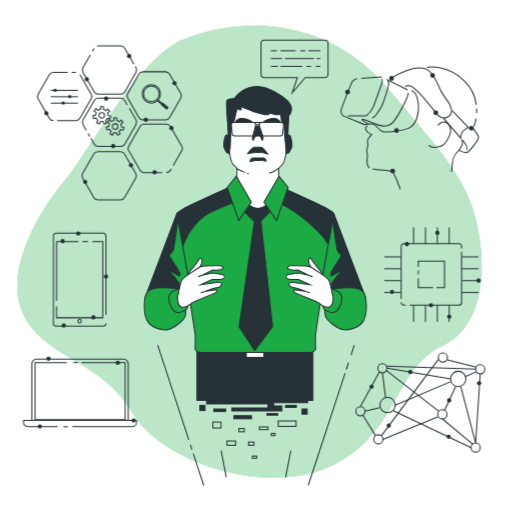
t = 0.00 s
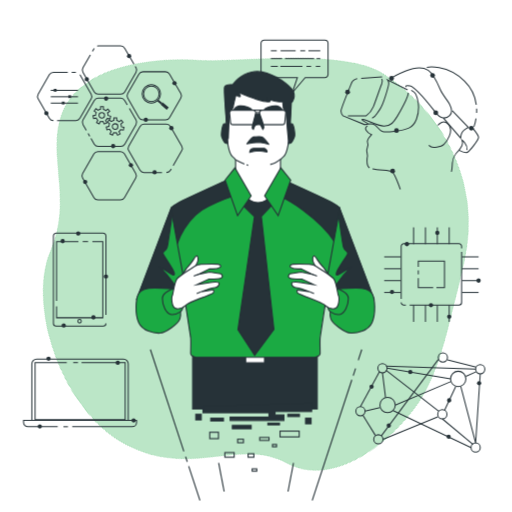
t = 0.90 s
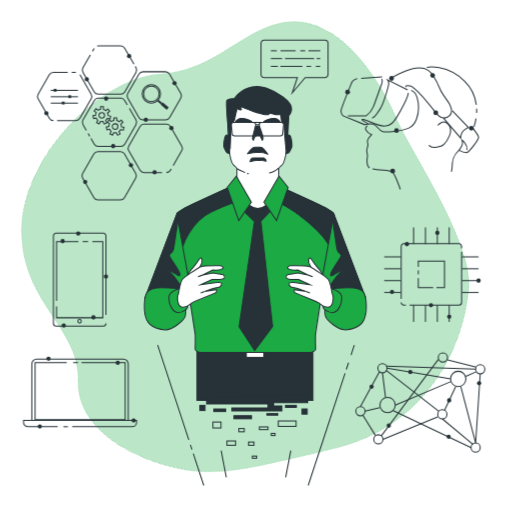
t = 1.95 s
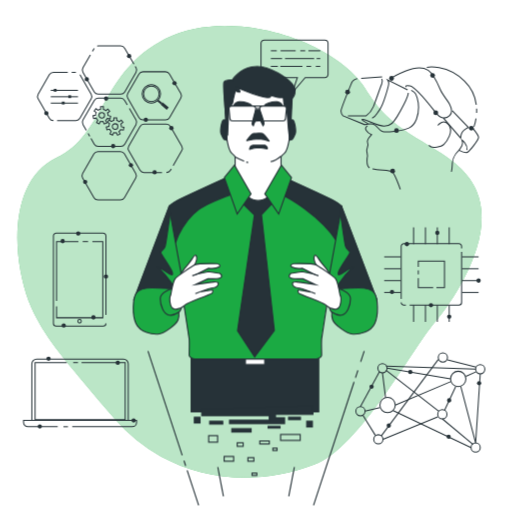
t = 3.00 s
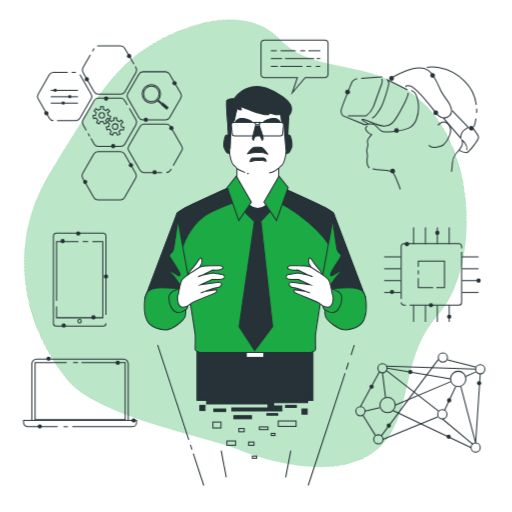
t = 4.20 s
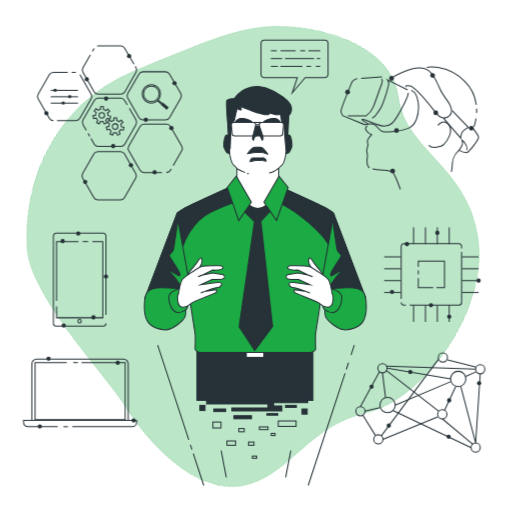
t = 4.80 s

The animated SVG that drew these frames (rendered in a browser with its animation timeline set to each time). Animation: 2 CSS @keyframes rules; one cycle of 6.00 s, repeats indefinitely.

<svg class="animated" id="freepik_stories-visionary-technology" xmlns="http://www.w3.org/2000/svg" viewBox="0 0 500 500" version="1.1" xmlns:xlink="http://www.w3.org/1999/xlink" xmlns:svgjs="http://svgjs.com/svgjs"><style>svg#freepik_stories-visionary-technology:not(.animated) .animable {opacity: 0;}svg#freepik_stories-visionary-technology.animated #freepik--background-simple--inject-2 {animation: 6s Infinite  linear spin;animation-delay: 0s;}svg#freepik_stories-visionary-technology.animated #freepik--Character--inject-2 {animation: 6s Infinite  linear heartbeat;animation-delay: 0s;}         @keyframes spin {             from {                 transform: rotate(0);               }               to {                 transform: rotate(360deg);               }         }                 @keyframes heartbeat {                0% {                    transform: scale(1);                }                10% {                    transform: scale(1.1);                }                30% {                    transform: scale(1);                }                40% {                    transform: scale(1);                }                50% {                    transform: scale(1.1);                }                60% {                    transform: scale(1);                }                100% {                    transform: scale(1);                }            }        </style><g id="freepik--background-simple--inject-2" class="animable" style="transform-origin: 243.632px 245.813px;"><path d="M330.05,45.84c-44.64-24.71-98.88-27-149.56-8C136.31,54.4,85.69,150.12,63.6,175.89S2.86,262.41,22.18,305.66,100,352,128.73,402s133.68,84,197.18,51.83,58.91-93.88,105.85-116,44.18-94.8,27.61-139.9c-10.75-29.27-33.1-54.9-52.76-78.55C396.24,107,385.56,94.77,375,82.49A169.48,169.48,0,0,0,330.05,45.84Z" style="fill: rgb(27, 170, 67); transform-origin: 243.632px 245.813px;" id="el6a73y1h38n3" class="animable"></path><g id="elbl20wjc8pkm"><path d="M330.05,45.84c-44.64-24.71-98.88-27-149.56-8C136.31,54.4,85.69,150.12,63.6,175.89S2.86,262.41,22.18,305.66,100,352,128.73,402s133.68,84,197.18,51.83,58.91-93.88,105.85-116,44.18-94.8,27.61-139.9c-10.75-29.27-33.1-54.9-52.76-78.55C396.24,107,385.56,94.77,375,82.49A169.48,169.48,0,0,0,330.05,45.84Z" style="fill: rgb(255, 255, 255); opacity: 0.7; transform-origin: 243.632px 245.813px;" class="animable"></path></g></g><g id="freepik--Connection--inject-2" class="animable" style="transform-origin: 410.5px 393px;"><circle cx="373.5" cy="359.5" r="4.5" style="fill: none; stroke: rgb(38, 50, 56); stroke-linejoin: round; transform-origin: 373.5px 359.5px;" id="el6v5lqh6bqnv" class="animable"></circle><circle cx="432" cy="404.5" r="4.5" style="fill: none; stroke: rgb(38, 50, 56); stroke-linejoin: round; transform-origin: 432px 404.5px;" id="el56i8h62a93f" class="animable"></circle><circle cx="352" cy="401.5" r="4.5" style="fill: none; stroke: rgb(38, 50, 56); stroke-miterlimit: 10; transform-origin: 352px 401.5px;" id="el9srw4hn4r6c" class="animable"></circle><circle cx="378.5" cy="395.5" r="7.5" style="fill: none; stroke: rgb(38, 50, 56); stroke-linejoin: round; transform-origin: 378.5px 395.5px;" id="eloag7rpna49" class="animable"></circle><circle cx="369.5" cy="429" r="4.5" style="fill: none; stroke: rgb(38, 50, 56); stroke-linejoin: round; transform-origin: 369.5px 429px;" id="el7eew743828y" class="animable"></circle><circle cx="464.5" cy="437" r="4.5" style="fill: none; stroke: rgb(38, 50, 56); stroke-linejoin: round; transform-origin: 464.5px 437px;" id="eld7hbz9579b" class="animable"></circle><circle cx="469" cy="360.5" r="4.5" style="fill: none; stroke: rgb(38, 50, 56); stroke-linejoin: round; transform-origin: 469px 360.5px;" id="elps569msnvqh" class="animable"></circle><circle cx="432.5" cy="349" r="4.5" style="fill: none; stroke: rgb(38, 50, 56); stroke-linejoin: round; transform-origin: 432.5px 349px;" id="ellqzxm96n8rk" class="animable"></circle><circle cx="447.5" cy="370" r="7.5" style="fill: none; stroke: rgb(38, 50, 56); stroke-linejoin: round; transform-origin: 447.5px 370px;" id="el39m6d9pm5ly" class="animable"></circle><line x1="377" y1="361.5" x2="428.5" y2="401.5" style="fill: none; stroke: rgb(38, 50, 56); stroke-linejoin: round; transform-origin: 402.75px 381.5px;" id="el2zlwtayh0lh" class="animable"></line><line x1="434" y1="401" x2="445" y2="377.5" style="fill: none; stroke: rgb(38, 50, 56); stroke-linejoin: round; transform-origin: 439.5px 389.25px;" id="elaxcru8y0fx" class="animable"></line><polyline points="450 377.5 464.5 432.5 469 365" style="fill: none; stroke: rgb(38, 50, 56); stroke-linejoin: round; transform-origin: 459.5px 398.75px;" id="elykoc436ns6l" class="animable"></polyline><line x1="427.5" y1="407" x2="374" y2="429" style="fill: none; stroke: rgb(38, 50, 56); stroke-linejoin: round; transform-origin: 400.75px 418px;" id="elzqt9mj8up7k" class="animable"></line><line x1="386" y1="395.5" x2="440.5" y2="372.5" style="fill: none; stroke: rgb(38, 50, 56); stroke-linejoin: round; transform-origin: 413.25px 384px;" id="el2rsga9sxogz" class="animable"></line><line x1="376.5" y1="388" x2="373.5" y2="364" style="fill: none; stroke: rgb(38, 50, 56); stroke-linejoin: round; transform-origin: 375px 376px;" id="elx2vg4zzy3l9" class="animable"></line><line x1="455" y1="367.5" x2="465" y2="363" style="fill: none; stroke: rgb(38, 50, 56); stroke-linejoin: round; transform-origin: 460px 365.25px;" id="elfn98uhu6emf" class="animable"></line><line x1="354.5" y1="405.5" x2="366.5" y2="425" style="fill: none; stroke: rgb(38, 50, 56); stroke-linejoin: round; transform-origin: 360.5px 415.25px;" id="elb11uc76ocr" class="animable"></line><line x1="352" y1="397" x2="370.5" y2="363" style="fill: none; stroke: rgb(38, 50, 56); stroke-linejoin: round; transform-origin: 361.25px 380px;" id="elpqshu20c6ge" class="animable"></line><line x1="384" y1="401" x2="460" y2="437" style="fill: none; stroke: rgb(38, 50, 56); stroke-linejoin: round; transform-origin: 422px 419px;" id="el2v0ar71g1cy" class="animable"></line><line x1="432" y1="409" x2="462" y2="434" style="fill: none; stroke: rgb(38, 50, 56); stroke-linejoin: round; transform-origin: 447px 421.5px;" id="el31faw4rpiio" class="animable"></line><line x1="378" y1="359.5" x2="440" y2="370" style="fill: none; stroke: rgb(38, 50, 56); stroke-linejoin: round; transform-origin: 409px 364.75px;" id="elknh3h1ev368" class="animable"></line><line x1="464.5" y1="360.5" x2="377" y2="357.5" style="fill: none; stroke: rgb(38, 50, 56); stroke-linejoin: round; transform-origin: 420.75px 359px;" id="el8i7cxmfjbea" class="animable"></line><line x1="465" y1="358.5" x2="437" y2="351.5" style="fill: none; stroke: rgb(38, 50, 56); stroke-linejoin: round; transform-origin: 451px 355px;" id="elj87c1kjsbz" class="animable"></line><line x1="428" y1="351" x2="372.5" y2="425.5" style="fill: none; stroke: rgb(38, 50, 56); stroke-linejoin: round; transform-origin: 400.25px 388.25px;" id="el67qydnpa5rv" class="animable"></line><line x1="371" y1="398" x2="356.5" y2="401.5" style="fill: none; stroke: rgb(38, 50, 56); stroke-linejoin: round; transform-origin: 363.75px 399.75px;" id="elwukzobf7rgf" class="animable"></line><path d="M402.82,363.28a2.11,2.11,0,1,0-2.1,2.11A2.1,2.1,0,0,0,402.82,363.28Z" style="fill: rgb(38, 50, 56); transform-origin: 400.71px 363.28px;" id="elxo2rrdxl1yi" class="animable"></path><path d="M381.81,415.6a2.11,2.11,0,1,0-2.11,2.1A2.1,2.1,0,0,0,381.81,415.6Z" style="fill: rgb(38, 50, 56); transform-origin: 379.7px 415.59px;" id="eld95oy0l5a56" class="animable"></path><path d="M440.77,390.94a2.11,2.11,0,1,0-2.1,2.1A2.1,2.1,0,0,0,440.77,390.94Z" style="fill: rgb(38, 50, 56); transform-origin: 438.66px 390.93px;" id="el3lvvzm9tn7e" class="animable"></path><path d="M440.22,426.46a2.11,2.11,0,1,0-2.11,2.1A2.12,2.12,0,0,0,440.22,426.46Z" style="fill: rgb(38, 50, 56); transform-origin: 438.11px 426.45px;" id="elts2dl2bvk1a" class="animable"></path><path d="M365,377.57a2.11,2.11,0,1,0-2.1,2.11A2.1,2.1,0,0,0,365,377.57Z" style="fill: rgb(38, 50, 56); transform-origin: 362.89px 377.57px;" id="el2loob8ibvar" class="animable"></path><circle cx="467.93" cy="374.19" r="2.1" style="fill: rgb(38, 50, 56); transform-origin: 467.93px 374.19px;" id="elag5oqz9d419" class="animable"></circle></g><g id="freepik--Chip--inject-2" class="animable" style="transform-origin: 422.35px 268.175px;"><path d="M391.8,291.72V240.45a2.57,2.57,0,0,1,2.58-2.58h53.83a2.58,2.58,0,0,1,2.59,2.58v2" style="fill: none; stroke: rgb(38, 50, 56); stroke-miterlimit: 10; transform-origin: 421.3px 264.795px;" id="elyujd4p0lsd" class="animable"></path><path d="M396.36,297.87h-2a2.58,2.58,0,0,1-2.58-2.59" style="fill: none; stroke: rgb(38, 50, 56); stroke-miterlimit: 10; transform-origin: 394.07px 296.575px;" id="elpfp4wqmt9i" class="animable"></path><path d="M450.8,245.91v49.37a2.59,2.59,0,0,1-2.59,2.59H400.06" style="fill: none; stroke: rgb(38, 50, 56); stroke-miterlimit: 10; transform-origin: 425.43px 271.89px;" id="elf2zfbrilsn" class="animable"></path><polyline points="408.51 260.53 408.51 254.87 434.08 254.87 434.08 280.87 426.18 280.87" style="fill: none; stroke: rgb(38, 50, 56); stroke-miterlimit: 10; transform-origin: 421.295px 267.87px;" id="el395j04bd77w" class="animable"></polyline><line x1="408.51" y1="267.94" x2="408.51" y2="264.04" style="fill: none; stroke: rgb(38, 50, 56); stroke-miterlimit: 10; transform-origin: 408.51px 265.99px;" id="elcvpuv0cqv2" class="animable"></line><polyline points="423.06 280.87 408.51 280.87 408.51 271.45" style="fill: none; stroke: rgb(38, 50, 56); stroke-miterlimit: 10; transform-origin: 415.785px 276.16px;" id="eln4su3yz95pe" class="animable"></polyline><line x1="403.91" y1="238.33" x2="403.91" y2="222.1" style="fill: none; stroke: rgb(38, 50, 56); stroke-miterlimit: 10; transform-origin: 403.91px 230.215px;" id="elnpzr6a998j" class="animable"></line><line x1="415.5" y1="238.33" x2="415.5" y2="222.1" style="fill: none; stroke: rgb(38, 50, 56); stroke-miterlimit: 10; transform-origin: 415.5px 230.215px;" id="el6b16hhtnk2w" class="animable"></line><line x1="427.09" y1="238.33" x2="427.09" y2="222.1" style="fill: none; stroke: rgb(38, 50, 56); stroke-miterlimit: 10; transform-origin: 427.09px 230.215px;" id="el7jkpb324up3" class="animable"></line><line x1="438.68" y1="238.33" x2="438.68" y2="222.1" style="fill: none; stroke: rgb(38, 50, 56); stroke-miterlimit: 10; transform-origin: 438.68px 230.215px;" id="el3ru1k0n99x3" class="animable"></line><line x1="403.91" y1="314.25" x2="403.91" y2="298.03" style="fill: none; stroke: rgb(38, 50, 56); stroke-miterlimit: 10; transform-origin: 403.91px 306.14px;" id="elzitn9alygiq" class="animable"></line><line x1="415.5" y1="314.25" x2="415.5" y2="298.03" style="fill: none; stroke: rgb(38, 50, 56); stroke-miterlimit: 10; transform-origin: 415.5px 306.14px;" id="elm0lqfc2n3tm" class="animable"></line><line x1="427.09" y1="314.25" x2="427.09" y2="298.03" style="fill: none; stroke: rgb(38, 50, 56); stroke-miterlimit: 10; transform-origin: 427.09px 306.14px;" id="elbqn2zqi58te" class="animable"></line><line x1="438.68" y1="314.25" x2="438.68" y2="298.03" style="fill: none; stroke: rgb(38, 50, 56); stroke-miterlimit: 10; transform-origin: 438.68px 306.14px;" id="el8ssnuwtaz92" class="animable"></line><line x1="451.14" y1="250.79" x2="467.37" y2="250.79" style="fill: none; stroke: rgb(38, 50, 56); stroke-miterlimit: 10; transform-origin: 459.255px 250.79px;" id="el15k2tq3ppan" class="animable"></line><line x1="451.14" y1="262.38" x2="467.37" y2="262.38" style="fill: none; stroke: rgb(38, 50, 56); stroke-miterlimit: 10; transform-origin: 459.255px 262.38px;" id="elfjsvci57aqq" class="animable"></line><line x1="451.14" y1="273.97" x2="467.37" y2="273.97" style="fill: none; stroke: rgb(38, 50, 56); stroke-miterlimit: 10; transform-origin: 459.255px 273.97px;" id="el9nzcvr5g6fr" class="animable"></line><line x1="451.14" y1="285.56" x2="467.37" y2="285.56" style="fill: none; stroke: rgb(38, 50, 56); stroke-miterlimit: 10; transform-origin: 459.255px 285.56px;" id="eljqjcjjhh6l" class="animable"></line><line x1="375.22" y1="250.79" x2="391.45" y2="250.79" style="fill: none; stroke: rgb(38, 50, 56); stroke-miterlimit: 10; transform-origin: 383.335px 250.79px;" id="elndlq2ymgapb" class="animable"></line><line x1="375.22" y1="262.38" x2="391.45" y2="262.38" style="fill: none; stroke: rgb(38, 50, 56); stroke-miterlimit: 10; transform-origin: 383.335px 262.38px;" id="el9gye2dvc8m5" class="animable"></line><line x1="375.22" y1="273.97" x2="391.45" y2="273.97" style="fill: none; stroke: rgb(38, 50, 56); stroke-miterlimit: 10; transform-origin: 383.335px 273.97px;" id="elik8dnktbgoe" class="animable"></line><line x1="375.22" y1="285.56" x2="391.45" y2="285.56" style="fill: none; stroke: rgb(38, 50, 56); stroke-miterlimit: 10; transform-origin: 383.335px 285.56px;" id="elg2o7eghu58i" class="animable"></line><path d="M469.48,274a2.11,2.11,0,1,0-2.11,2.11A2.11,2.11,0,0,0,469.48,274Z" style="fill: rgb(38, 50, 56); transform-origin: 467.37px 274px;" id="elm7ez0hlgmsn" class="animable"></path><path d="M399.47,238.33a2.1,2.1,0,1,0-2.1,2.1A2.1,2.1,0,0,0,399.47,238.33Z" style="fill: rgb(38, 50, 56); transform-origin: 397.37px 238.33px;" id="el772lv63pnbt" class="animable"></path><path d="M384.94,285.09a2.1,2.1,0,1,0-2.1,2.1A2.1,2.1,0,0,0,384.94,285.09Z" style="fill: rgb(38, 50, 56); transform-origin: 382.84px 285.09px;" id="elmf9bmrbeg9" class="animable"></path><circle cx="427.09" cy="227.34" r="2.1" style="fill: rgb(38, 50, 56); transform-origin: 427.09px 227.34px;" id="elvot10bvzkmg" class="animable"></circle><path d="M423,298a2.1,2.1,0,1,0-2.1,2.1A2.11,2.11,0,0,0,423,298Z" style="fill: rgb(38, 50, 56); transform-origin: 420.9px 298px;" id="el49kzz0b9yv7" class="animable"></path><path d="M440.81,309.26a2.11,2.11,0,1,0-2.1,2.1A2.1,2.1,0,0,0,440.81,309.26Z" style="fill: rgb(38, 50, 56); transform-origin: 438.7px 309.25px;" id="elddcoxjm6m3j" class="animable"></path></g><g id="freepik--virtual-reality--inject-2" class="animable" style="transform-origin: 400.18px 125.136px;"><path d="M348.86,76.72s-4.2,1-5.5,4.21S333,105.86,333,108.45a7.19,7.19,0,0,0,1.94,4.54l21.37,8.74s4.53-1.3,8.09-.65,5.83,6.8,9.39,7.45,18.46-.33,25.58-3.57,9.39-13.27,9.39-20.07-2.27-13.6-4.21-14.89l-2.91-1.94" style="fill: none; stroke: rgb(38, 50, 56); stroke-miterlimit: 10; transform-origin: 370.88px 102.72px;" id="el0jdzzrbm9f79" class="animable"></path><path d="M396.78,84.82s-2.27-1.94,3.56-1,20.4,20.07,25.26,26.22,9.71,6.48,13.59,2.59,1-8.74-.32-11.33-6.8-9.07-8.74-13.6-7.45-16.19-12-19.1-11.33-3.56-21.69.65-15.22,7.77-15.22,7.77" style="fill: none; stroke: rgb(38, 50, 56); stroke-miterlimit: 10; transform-origin: 411.181px 90.7176px;" id="elw7i10qedrn" class="animable"></path><line x1="352.75" y1="76.4" x2="373.15" y2="75.11" style="fill: none; stroke: rgb(38, 50, 56); stroke-miterlimit: 10; transform-origin: 362.95px 75.755px;" id="elgcq6h22aktp" class="animable"></line><path d="M363.43,115.25c3.89-1.29,3.56-3.24,7.45-8.42s8.42-22.66,8.74-24.93a5.4,5.4,0,0,0-1-3.88l19.43,9.77" style="fill: none; stroke: rgb(38, 50, 56); stroke-miterlimit: 10; transform-origin: 380.74px 96.635px;" id="el8ly6soxdx9q" class="animable"></path><path d="M339.8,113h17.81a21.18,21.18,0,0,0,7.12-9.07c2.26-5.83,6.8-19.1,8.09-22a5.17,5.17,0,0,0,0-4.85" style="fill: none; stroke: rgb(38, 50, 56); stroke-miterlimit: 10; transform-origin: 356.612px 95.04px;" id="el99eeqwmsy5u" class="animable"></path><path d="M359.55,120.76s-9.07-4.86-4.86-4.21,13.6,6.47,20.4,6.47,9.39-3.88,12.63-9.06,11-19.11,11-23.31" style="fill: none; stroke: rgb(38, 50, 56); stroke-miterlimit: 10; transform-origin: 376.148px 106.835px;" id="elwvtabw7o8d" class="animable"></path><path d="M427.54,122.37s5.5-7.12,10.68-.64-1.94,16.51-4.85,19.42-11,2.92-12.31,2.27a9.89,9.89,0,0,1-2.26-1.62" style="fill: none; stroke: rgb(38, 50, 56); stroke-miterlimit: 10; transform-origin: 429.429px 131.387px;" id="elrf733i2npx" class="animable"></path><path d="M433,115.25l16.84,19.43s.32-5.18,3.24-7.45a29.59,29.59,0,0,1,4.2-2.91l-15.54-16.19" style="fill: none; stroke: rgb(38, 50, 56); stroke-miterlimit: 10; transform-origin: 445.14px 121.405px;" id="elvt60a2qjbc" class="animable"></path><path d="M459.27,125h2.26s5.83,7.13,5.83,9.07-9.06,14.89-12,14.89-7.12-2.26-7.12-2.26,1.62-2.27,2.91-4.54,0-5.5,0-5.5,5.83,4.21,4.86,9.71" style="fill: none; stroke: rgb(38, 50, 56); stroke-miterlimit: 10; transform-origin: 457.8px 136.98px;" id="elzwhd8cs3c3j" class="animable"></path><path d="M363.81,164.82c5.88,1.3,16.59,1.49,18.73,2.56,2.59,1.29,8.41,17.48,8.41,17.48" style="fill: none; stroke: rgb(38, 50, 56); stroke-miterlimit: 10; transform-origin: 377.38px 174.84px;" id="elxx45bn4uo4" class="animable"></path><path d="M358.9,122.7s-2.91,1.94-1.29,4.53,5.18,4.21,5.18,4.21-4.86,5.18-3.89,7.45a6.3,6.3,0,0,1,0,4.53s-1,2.91-.65,4.53.65,4.21.65,4.21-1.94,9.39,1.94,11.66" style="fill: none; stroke: rgb(38, 50, 56); stroke-miterlimit: 10; transform-origin: 359.955px 143.26px;" id="el4kvxuuobpv3" class="animable"></path><path d="M448.26,146.66s-6.15,5.5-6.48,12.3-1,8.74-1,8.74" style="fill: none; stroke: rgb(38, 50, 56); stroke-miterlimit: 10; transform-origin: 444.52px 157.18px;" id="elintyavx586d" class="animable"></path><path d="M464.86,115.73a43.46,43.46,0,0,1-2,7.94" style="fill: none; stroke: rgb(38, 50, 56); stroke-miterlimit: 10; transform-origin: 463.86px 119.7px;" id="el5che25ae7g4" class="animable"></path><path d="M465.46,106c.06,1.4.05,2.76,0,4.07" style="fill: none; stroke: rgb(38, 50, 56); stroke-miterlimit: 10; transform-origin: 465.481px 108.035px;" id="elamt5jnufrl4" class="animable"></path><path d="M416.85,65.72s19.75-3.57,36.91,13.59a39,39,0,0,1,11.36,22.87" style="fill: none; stroke: rgb(38, 50, 56); stroke-miterlimit: 10; transform-origin: 440.985px 83.7959px;" id="el7tbi2zmyvuj" class="animable"></path><circle cx="339.48" cy="89.88" r="2.33" style="fill: rgb(38, 50, 56); transform-origin: 339.48px 89.88px;" id="elh8xpn8rsgx" class="animable"></circle><circle cx="387.23" cy="127.44" r="2.33" style="fill: rgb(38, 50, 56); transform-origin: 387.23px 127.44px;" id="elfkwqq47fgsh" class="animable"></circle><circle cx="383.45" cy="167.04" r="2.33" style="fill: rgb(38, 50, 56); transform-origin: 383.45px 167.04px;" id="elh6fy2xzkswm" class="animable"></circle><path d="M427.92,110.07a2.33,2.33,0,1,0-2.32,2.33A2.32,2.32,0,0,0,427.92,110.07Z" style="fill: rgb(38, 50, 56); transform-origin: 425.59px 110.07px;" id="el5tt2q9zhyrt" class="animable"></path><circle cx="422.47" cy="73.57" r="2.33" style="fill: rgb(38, 50, 56); transform-origin: 422.47px 73.57px;" id="elhzivc7wybtf" class="animable"></circle><circle cx="382.4" cy="76.47" r="2.33" style="fill: rgb(38, 50, 56); transform-origin: 382.4px 76.47px;" id="elto2rjhzb52" class="animable"></circle><circle cx="460.32" cy="125.11" r="2.33" style="fill: rgb(38, 50, 56); transform-origin: 460.32px 125.11px;" id="elrldfx9tp1x" class="animable"></circle></g><g id="freepik--Tools--inject-2" class="animable" style="transform-origin: 107.4px 119.955px;"><line x1="74.11" y1="70.63" x2="70.01" y2="70.63" style="fill: none; stroke: rgb(38, 50, 56); stroke-miterlimit: 10; transform-origin: 72.06px 70.63px;" id="el9ohmglpt9gt" class="animable"></line><path d="M55.74,117.7H74.11a4.59,4.59,0,0,0,4-2.29L89,96.46a4.59,4.59,0,0,0,0-4.59L78.09,72.93" style="fill: none; stroke: rgb(38, 50, 56); stroke-miterlimit: 10; transform-origin: 72.6775px 95.315px;" id="el6c9keccz499" class="animable"></path><path d="M66.19,70.63h-14a4.6,4.6,0,0,0-4,2.3L37.32,91.87a4.59,4.59,0,0,0,0,4.59l10.94,19a4.59,4.59,0,0,0,4,2.29" style="fill: none; stroke: rgb(38, 50, 56); stroke-miterlimit: 10; transform-origin: 51.4475px 94.19px;" id="elhjxhiyoz679" class="animable"></path><path d="M88.86,135.17,92,140.59a4.58,4.58,0,0,0,4,2.29h21.88a4.58,4.58,0,0,0,4-2.29l10.94-19a4.57,4.57,0,0,0,0-4.58l-6.46-11.19" style="fill: none; stroke: rgb(38, 50, 56); stroke-miterlimit: 10; transform-origin: 111.148px 124.35px;" id="el1cft2no0bat" class="animable"></path><line x1="86.05" y1="130.29" x2="87.66" y2="133.08" style="fill: none; stroke: rgb(38, 50, 56); stroke-miterlimit: 10; transform-origin: 86.855px 131.685px;" id="el8ggahfkuxf3" class="animable"></line><path d="M124.29,102.39l-2.47-4.28a4.59,4.59,0,0,0-4-2.3H96a4.59,4.59,0,0,0-4,2.3l-10.94,19a4.57,4.57,0,0,0,0,4.58l3.23,5.61" style="fill: none; stroke: rgb(38, 50, 56); stroke-miterlimit: 10; transform-origin: 102.367px 111.555px;" id="elfpc38k82hnw" class="animable"></path><path d="M88.24,53.59,81.06,66a4.59,4.59,0,0,0,0,4.59L92,89.57a4.58,4.58,0,0,0,4,2.29h21.88a4.58,4.58,0,0,0,4-2.29l10.94-18.95a4.59,4.59,0,0,0,0-4.59L132,64.76" style="fill: none; stroke: rgb(38, 50, 56); stroke-miterlimit: 10; transform-origin: 106.94px 72.7251px;" id="elgkg5h4sdor5" class="animable"></path><line x1="92" y1="47.08" x2="90.28" y2="50.06" style="fill: none; stroke: rgb(38, 50, 56); stroke-miterlimit: 10; transform-origin: 91.14px 48.57px;" id="ellkgyhpwz9q" class="animable"></line><path d="M130.83,62.68l-9-15.6a4.58,4.58,0,0,0-4-2.29H96a4.29,4.29,0,0,0-1.07.13" style="fill: none; stroke: rgb(38, 50, 56); stroke-miterlimit: 10; transform-origin: 112.88px 53.7349px;" id="elghnkokew7o6" class="animable"></path><path d="M161.58,70H139.7a4.58,4.58,0,0,0-4,2.29L124.79,91.21a4.59,4.59,0,0,0,0,4.59l10.94,19a4.58,4.58,0,0,0,4,2.29h21.88a4.59,4.59,0,0,0,4-2.29l10.93-19a4.59,4.59,0,0,0,0-4.59L165.56,72.26A4.59,4.59,0,0,0,161.58,70Z" style="fill: none; stroke: rgb(38, 50, 56); stroke-miterlimit: 10; transform-origin: 150.665px 93.545px;" id="eloisu2euybo" class="animable"></path><path d="M117.58,148H95.7a4.58,4.58,0,0,0-4,2.29l-10.94,19a4.59,4.59,0,0,0,0,4.59l10.94,18.95a4.58,4.58,0,0,0,4,2.29h21.88a4.59,4.59,0,0,0,4-2.29l10.93-18.95a4.59,4.59,0,0,0,0-4.59l-10.93-19A4.59,4.59,0,0,0,117.58,148Z" style="fill: none; stroke: rgb(38, 50, 56); stroke-miterlimit: 10; transform-origin: 106.635px 171.56px;" id="elh122umh1adi" class="animable"></path><path d="M169.13,161.61l8.35-14.47a4.57,4.57,0,0,0,0-4.58l-10.94-19a4.59,4.59,0,0,0-4-2.3H140.69a4.59,4.59,0,0,0-4,2.3l-10.94,19a4.57,4.57,0,0,0,0,4.58l10.94,19a4.59,4.59,0,0,0,4,2.3h17.52" style="fill: none; stroke: rgb(38, 50, 56); stroke-miterlimit: 10; transform-origin: 151.615px 144.85px;" id="elztg4nlhddob" class="animable"></path><path d="M162.57,168.39a4.59,4.59,0,0,0,4-2.3l.66-1.14" style="fill: none; stroke: rgb(38, 50, 56); stroke-miterlimit: 10; transform-origin: 164.9px 166.67px;" id="elgu77hjz7mw" class="animable"></path><path d="M117.81,126.42l2.67.6.62-2.7-2.56-.58c0-.08,0-.16,0-.23a5.94,5.94,0,0,0-.49-2.39l2.08-1.66-1.73-2.17-2,1.59A6,6,0,0,0,114,117.6V115h-2.78v2.48a6.23,6.23,0,0,0-2.51,1.13l-2-1.6L105,119.19l2,1.57a6,6,0,0,0-.65,2.64l-2.56.59.62,2.7,2.52-.58a6.12,6.12,0,0,0,1.62,2.11l-1.17,2.43,2.5,1.21,1.15-2.4a6.17,6.17,0,0,0,1.44.18,6.25,6.25,0,0,0,1.16-.12l1.2,2.48,2.5-1.2-1.17-2.41A6.07,6.07,0,0,0,117.81,126.42Zm-8.11-2.91a2.72,2.72,0,1,1,2.72,2.72A2.72,2.72,0,0,1,109.7,123.51Z" style="fill: none; stroke: rgb(38, 50, 56); stroke-miterlimit: 10; transform-origin: 112.445px 123.5px;" id="elpj9ykvxd7x" class="animable"></path><path d="M104.81,115.48l2.66.61.62-2.7-2.56-.59c0-.08,0-.15,0-.23a6.14,6.14,0,0,0-.48-2.39l2.07-1.65-1.73-2.17-2,1.58a6.17,6.17,0,0,0-2.41-1.28v-2.58H98.23v2.48a6.1,6.1,0,0,0-2.51,1.13l-2-1.6L92,108.26l2,1.56a6.06,6.06,0,0,0-.65,2.65l-2.56.58.62,2.7,2.52-.57a6.18,6.18,0,0,0,1.62,2.1l-1.17,2.44,2.5,1.2,1.15-2.4a5.68,5.68,0,0,0,1.44.18,6.25,6.25,0,0,0,1.16-.11l1.2,2.48,2.5-1.2-1.16-2.42A6.1,6.1,0,0,0,104.81,115.48Zm-8.12-2.91a2.72,2.72,0,1,1,2.72,2.72A2.72,2.72,0,0,1,96.69,112.57Z" style="fill: none; stroke: rgb(38, 50, 56); stroke-miterlimit: 10; transform-origin: 99.44px 112.575px;" id="elr3ryq0kj6" class="animable"></path><g id="el3bud97eheik"><circle cx="147.81" cy="91.62" r="8.95" style="fill: none; stroke: rgb(38, 50, 56); stroke-miterlimit: 10; transform-origin: 147.81px 91.62px; transform: rotate(-67.37deg);" class="animable"></circle></g><circle cx="147.81" cy="91.62" r="7.6" style="fill: none; stroke: rgb(38, 50, 56); stroke-miterlimit: 10; transform-origin: 147.81px 91.62px;" id="elg2xwduf9az9" class="animable"></circle><line x1="157.88" y1="101.08" x2="163.81" y2="106" style="fill: none; stroke: rgb(38, 50, 56); stroke-miterlimit: 10; stroke-width: 3px; transform-origin: 160.845px 103.54px;" id="el2th30medsj9" class="animable"></line><line x1="154.32" y1="98.13" x2="157.88" y2="101.08" style="fill: none; stroke: rgb(38, 50, 56); stroke-miterlimit: 10; stroke-width: 2px; transform-origin: 156.1px 99.605px;" id="elshisrprscn" class="animable"></line><line x1="49.57" y1="88.18" x2="76.17" y2="88.18" style="fill: none; stroke: rgb(38, 50, 56); stroke-miterlimit: 10; transform-origin: 62.87px 88.18px;" id="el0asgqu6ef8m" class="animable"></line><rect x="52.51" y="86.71" width="2.75" height="2.75" style="fill: rgb(38, 50, 56); transform-origin: 53.885px 88.085px;" id="ele6u5u9oteal" class="animable"></rect><line x1="49.57" y1="94.41" x2="76.17" y2="94.41" style="fill: none; stroke: rgb(38, 50, 56); stroke-miterlimit: 10; transform-origin: 62.87px 94.41px;" id="elf17w4i1o5y" class="animable"></line><rect x="66.72" y="92.95" width="2.75" height="2.75" style="fill: rgb(38, 50, 56); transform-origin: 68.095px 94.325px;" id="elihpnsv5ijwg" class="animable"></rect><line x1="49.57" y1="100.65" x2="76.17" y2="100.65" style="fill: none; stroke: rgb(38, 50, 56); stroke-miterlimit: 10; transform-origin: 62.87px 100.65px;" id="elheh8gex6p0h" class="animable"></line><rect x="60.39" y="99.18" width="2.75" height="2.75" style="fill: rgb(38, 50, 56); transform-origin: 61.765px 100.555px;" id="eldzrkw24vbn" class="animable"></rect><circle cx="151" cy="168.23" r="2.1" style="fill: rgb(38, 50, 56); transform-origin: 151px 168.23px;" id="elypjdcqi5u6b" class="animable"></circle><circle cx="167.38" cy="125.07" r="2.1" style="fill: rgb(38, 50, 56); transform-origin: 167.38px 125.07px;" id="elfhofynm4imj" class="animable"></circle><path d="M105.76,96.27a2.11,2.11,0,1,0-2.1,2.1A2.1,2.1,0,0,0,105.76,96.27Z" style="fill: rgb(38, 50, 56); transform-origin: 103.65px 96.26px;" id="el9hhtce68jid" class="animable"></path><path d="M128.19,54.72a2.1,2.1,0,1,0-2.1,2.1A2.11,2.11,0,0,0,128.19,54.72Z" style="fill: rgb(38, 50, 56); transform-origin: 126.09px 54.72px;" id="elyh5xtcidnb" class="animable"></path><path d="M47.39,110.54a2.11,2.11,0,1,0-2.1,2.1A2.1,2.1,0,0,0,47.39,110.54Z" style="fill: rgb(38, 50, 56); transform-origin: 45.28px 110.53px;" id="elsyc53zexh0p" class="animable"></path><path d="M112.64,142.66a2.1,2.1,0,1,0-2.1,2.1A2.11,2.11,0,0,0,112.64,142.66Z" style="fill: rgb(38, 50, 56); transform-origin: 110.54px 142.66px;" id="elhkpahqcshg" class="animable"></path><path d="M85.3,177.61a2.1,2.1,0,1,0-2.1,2.1A2.1,2.1,0,0,0,85.3,177.61Z" style="fill: rgb(38, 50, 56); transform-origin: 83.2px 177.61px;" id="el3g1bu9o4skw" class="animable"></path><circle cx="127.85" cy="161.25" r="2.1" style="fill: rgb(38, 50, 56); transform-origin: 127.85px 161.25px;" id="el40g4frp94lx" class="animable"></circle><circle cx="170.44" cy="81.23" r="2.1" style="fill: rgb(38, 50, 56); transform-origin: 170.44px 81.23px;" id="elfreg2s69qjl" class="animable"></circle><path d="M144.51,116.91A2.11,2.11,0,1,0,142.4,119,2.1,2.1,0,0,0,144.51,116.91Z" style="fill: rgb(38, 50, 56); transform-origin: 142.4px 116.89px;" id="elp0tgxaz5a8f" class="animable"></path><path d="M86.9,77.4a2.11,2.11,0,1,0-2.1,2.11A2.1,2.1,0,0,0,86.9,77.4Z" style="fill: rgb(38, 50, 56); transform-origin: 84.79px 77.4px;" id="elujvoy1ic5mm" class="animable"></path></g><g id="freepik--device-2--inject-2" class="animable" style="transform-origin: 78.185px 383.32px;"><path d="M31.13,410.35v-55.1a4.67,4.67,0,0,1,4.67-4.68h84.79a4.68,4.68,0,0,1,4.68,4.68v55.34" style="fill: none; stroke: rgb(38, 50, 56); stroke-miterlimit: 10; transform-origin: 78.2px 380.58px;" id="eled7un6bsa5u" class="animable"></path><line x1="66.38" y1="416.66" x2="61.96" y2="416.66" style="fill: none; stroke: rgb(38, 50, 56); stroke-miterlimit: 10; transform-origin: 64.17px 416.66px;" id="el9zm11ri58db" class="animable"></line><path d="M56.38,416.66H27.3A4.28,4.28,0,0,1,23,412.38v-2H133.37v2a4.28,4.28,0,0,1-4.27,4.28H70.57" style="fill: none; stroke: rgb(38, 50, 56); stroke-miterlimit: 10; transform-origin: 78.185px 413.52px;" id="elx9yeg2cc53j" class="animable"></path><line x1="71.5" y1="354.04" x2="76.15" y2="354.04" style="fill: none; stroke: rgb(38, 50, 56); stroke-miterlimit: 10; transform-origin: 73.825px 354.04px;" id="el12ybvgrq7ti" class="animable"></line><polyline points="79.64 354.04 122.23 354.04 122.23 409.66 34.27 409.66 34.27 354.04 65.22 354.04" style="fill: none; stroke: rgb(38, 50, 56); stroke-miterlimit: 10; transform-origin: 78.25px 381.85px;" id="elxoq1h4m4tuj" class="animable"></polyline><path d="M49.53,350.25a2.11,2.11,0,1,0-2.1,2.1A2.11,2.11,0,0,0,49.53,350.25Z" style="fill: rgb(38, 50, 56); transform-origin: 47.42px 350.24px;" id="el31pjri03vk" class="animable"></path><path d="M132.6,410.51a2.11,2.11,0,1,0-2.1,2.11A2.1,2.1,0,0,0,132.6,410.51Z" style="fill: rgb(38, 50, 56); transform-origin: 130.49px 410.51px;" id="elf2rx3qgrlnv" class="animable"></path><path d="M117.12,354.28a2.11,2.11,0,1,0-2.11,2.1A2.11,2.11,0,0,0,117.12,354.28Z" style="fill: rgb(38, 50, 56); transform-origin: 115.01px 354.27px;" id="elz3ova0jvdi" class="animable"></path><path d="M41,416.4a2.11,2.11,0,1,0-2.11,2.11A2.1,2.1,0,0,0,41,416.4Z" style="fill: rgb(38, 50, 56); transform-origin: 38.89px 416.4px;" id="elcy3soip19j" class="animable"></path></g><g id="freepik--device-1--inject-2" class="animable" style="transform-origin: 78.89px 272.94px;"><path d="M103.46,315.77a2.72,2.72,0,0,1-2.72,2.72H54.91a2.72,2.72,0,0,1-2.72-2.72V230.32a2.72,2.72,0,0,1,2.72-2.72h45.83a2.72,2.72,0,0,1,2.72,2.72v77.09" style="fill: none; stroke: rgb(38, 50, 56); stroke-miterlimit: 10; transform-origin: 77.825px 273.045px;" id="el9v3mmzvf9j8" class="animable"></path><polyline points="90.22 235.85 100.4 235.85 100.4 310.24 55.24 310.24 55.24 299.02" style="fill: none; stroke: rgb(38, 50, 56); stroke-miterlimit: 10; transform-origin: 77.82px 273.045px;" id="el042xzjud3ppc" class="animable"></polyline><line x1="80.78" y1="235.85" x2="86.02" y2="235.85" style="fill: none; stroke: rgb(38, 50, 56); stroke-miterlimit: 10; transform-origin: 83.4px 235.85px;" id="el1n6mrs4zhs7" class="animable"></line><polyline points="55.24 293.78 55.24 235.85 76.58 235.85" style="fill: none; stroke: rgb(38, 50, 56); stroke-miterlimit: 10; transform-origin: 65.91px 264.815px;" id="elab2a1mypotk" class="animable"></polyline><path d="M79.42,313.6a1.68,1.68,0,1,0-1.68,1.68A1.68,1.68,0,0,0,79.42,313.6Z" style="fill: none; stroke: rgb(38, 50, 56); stroke-miterlimit: 10; transform-origin: 77.74px 313.6px;" id="elc99ufszf7tc" class="animable"></path><path d="M78.53,228a2.11,2.11,0,1,0-2.1,2.1A2.1,2.1,0,0,0,78.53,228Z" style="fill: rgb(38, 50, 56); transform-origin: 76.42px 227.99px;" id="eliq2p1a9b7be" class="animable"></path><path d="M93.37,309.86a2.11,2.11,0,1,0-2.11,2.1A2.11,2.11,0,0,0,93.37,309.86Z" style="fill: rgb(38, 50, 56); transform-origin: 91.26px 309.85px;" id="elnuaphsk4k4i" class="animable"></path><circle cx="103.49" cy="270.02" r="2.1" style="fill: rgb(38, 50, 56); transform-origin: 103.49px 270.02px;" id="elpg1tc3dkbhe" class="animable"></circle><path d="M64.36,317.89a2.11,2.11,0,1,0-2.1,2.11A2.1,2.1,0,0,0,64.36,317.89Z" style="fill: rgb(38, 50, 56); transform-origin: 62.25px 317.89px;" id="elqctz2cnmwlh" class="animable"></path><path d="M63.31,235.42a2.11,2.11,0,1,0-2.1,2.1A2.1,2.1,0,0,0,63.31,235.42Z" style="fill: rgb(38, 50, 56); transform-origin: 61.2px 235.41px;" id="elqfocflchiwj" class="animable"></path></g><g id="freepik--speech-bubble--inject-2" class="animable" style="transform-origin: 287.62px 64.855px;"><path d="M317.17,39.08H258.11a3.23,3.23,0,0,0-3.23,3.24V72.54a3.22,3.22,0,0,0,3.23,3.23h32.3l-5,14.86,12.63-14.86h19.09a3.23,3.23,0,0,0,3.23-3.23V42.32A3.24,3.24,0,0,0,317.17,39.08Z" style="fill: none; stroke: rgb(38, 50, 56); stroke-miterlimit: 10; transform-origin: 287.62px 64.855px;" id="el95s5pbhg5s9" class="animable"></path><line x1="301.16" y1="49.52" x2="312.77" y2="49.52" style="fill: none; stroke: rgb(38, 50, 56); stroke-miterlimit: 10; transform-origin: 306.965px 49.52px;" id="el3nz2opawpog" class="animable"></line><line x1="293.28" y1="49.52" x2="298.05" y2="49.52" style="fill: none; stroke: rgb(38, 50, 56); stroke-miterlimit: 10; transform-origin: 295.665px 49.52px;" id="elp1qfo7yxqfj" class="animable"></line><line x1="274.01" y1="49.52" x2="288.72" y2="49.52" style="fill: none; stroke: rgb(38, 50, 56); stroke-miterlimit: 10; transform-origin: 281.365px 49.52px;" id="elhwxh2wevpt" class="animable"></line><line x1="264.52" y1="49.52" x2="270.28" y2="49.52" style="fill: none; stroke: rgb(38, 50, 56); stroke-miterlimit: 10; transform-origin: 267.4px 49.52px;" id="elvgihfwjd3y" class="animable"></line><line x1="309.24" y1="57.14" x2="312.77" y2="57.14" style="fill: none; stroke: rgb(38, 50, 56); stroke-miterlimit: 10; transform-origin: 311.005px 57.14px;" id="el5u1o4zazh2l" class="animable"></line><line x1="278.36" y1="57.14" x2="306.75" y2="57.14" style="fill: none; stroke: rgb(38, 50, 56); stroke-miterlimit: 10; transform-origin: 292.555px 57.14px;" id="elgjdwzuvsgo5" class="animable"></line><line x1="264.52" y1="57.14" x2="275.46" y2="57.14" style="fill: none; stroke: rgb(38, 50, 56); stroke-miterlimit: 10; transform-origin: 269.99px 57.14px;" id="elvv484f6pq2i" class="animable"></line><line x1="308.41" y1="64.76" x2="312.77" y2="64.76" style="fill: none; stroke: rgb(38, 50, 56); stroke-miterlimit: 10; transform-origin: 310.59px 64.76px;" id="eltwidthi4y6s" class="animable"></line><line x1="299.29" y1="64.76" x2="303.85" y2="64.76" style="fill: none; stroke: rgb(38, 50, 56); stroke-miterlimit: 10; transform-origin: 301.57px 64.76px;" id="elqr7a1odx71i" class="animable"></line><line x1="273.8" y1="64.76" x2="295.35" y2="64.76" style="fill: none; stroke: rgb(38, 50, 56); stroke-miterlimit: 10; transform-origin: 284.575px 64.76px;" id="elw5huutbok5r" class="animable"></line><line x1="264.52" y1="64.76" x2="271.32" y2="64.76" style="fill: none; stroke: rgb(38, 50, 56); stroke-miterlimit: 10; transform-origin: 267.92px 64.76px;" id="elgyia81vdsdo" class="animable"></line></g><g id="freepik--Character--inject-2" class="animable" style="transform-origin: 249.35px 279.197px;"><rect x="192.34" y="340.72" width="113.27" height="50.24" style="fill: rgb(38, 50, 56); stroke: rgb(38, 50, 56); stroke-miterlimit: 10; transform-origin: 248.975px 365.84px;" id="ely1h5ee0yb3i" class="animable"></rect><rect x="240.53" y="342.41" width="17.13" height="6.55" style="fill: rgb(255, 255, 255); stroke: rgb(38, 50, 56); stroke-miterlimit: 10; transform-origin: 249.095px 345.685px;" id="eleuvetdda6hp" class="animable"></rect><path d="M326.07,209.08c0-1.19-2.7-3-6.89-5.39s-43.73-20.37-43.73-20.37l-23.37-1.21v-.29l-2.7.15-2.69-.15v.29l-23.37,1.21s-39.54,18-43.73,20.37-6.89,4.2-6.89,5.39S190.25,323,190.57,326.16s0,12.27,0,14.47,4.72,3.46,4.72,3.46H303.48s4.72-1.26,4.72-3.46-.31-11.32,0-14.47S326.07,210.28,326.07,209.08Z" style="fill: rgb(27, 170, 67); stroke: rgb(38, 50, 56); stroke-miterlimit: 10; transform-origin: 249.385px 262.955px;" id="elcfzc6htp41r" class="animable"></path><path d="M319.18,203.69c-4.19-2.39-43.73-20.37-43.73-20.37l-23.37-1.21v-.29l-2.7.15-2.69-.15v.29l-23.37,1.21s-39.54,18-43.73,20.37-6.89,4.2-6.89,5.39c0,.41,2,13.39,4.62,30.58l1.25,1s7.06-24,28.24-33.88,29.64-12.71,50.11-12.71c19.2,0,53.9,27.92,64.56,45.37,2.62-17.09,4.59-30,4.59-30.39C326.07,207.89,323.37,206.09,319.18,203.69Z" style="fill: rgb(38, 50, 56); stroke: rgb(38, 50, 56); stroke-miterlimit: 10; transform-origin: 249.385px 211.24px;" id="elbp39eb09yno" class="animable"></path><polygon points="237.1 205.19 248.49 216.27 233.51 319.02 248.71 342.34 266.22 318.74 254.78 215.97 265.56 204.59 251.78 189.91 237.1 205.19" style="fill: rgb(38, 50, 56); stroke: rgb(38, 50, 56); stroke-miterlimit: 10; transform-origin: 249.865px 266.125px;" id="elknz0ltfkhf" class="animable"></polygon><path d="M272.32,96.62c-3.27-.7-10.55-2.18-16.38-3.35V91.58l-4.2.84-4.19-.84v1.69c-5.83,1.17-13.12,2.65-16.38,3.35-5.88,1.26-9.45,1.26-9.45,7.14,0,0,1.68,42.2,2.52,46.19s1.47,9.23,4.2,11.54,2.94,3.15,2.94,3.15v12.6s10.08,21.62,12,23.1a13,13,0,0,0,16.79,0c1.89-1.47,12-23.1,12-23.1v-12.6s.21-.84,2.94-3.15,3.36-7.55,4.2-11.54,2.52-46.19,2.52-46.19C281.77,97.88,278.2,97.88,272.32,96.62Z" style="fill: rgb(255, 255, 255); stroke: rgb(38, 50, 56); stroke-miterlimit: 10; transform-origin: 251.775px 147.497px;" id="elh19fd7cvfa" class="animable"></path><path d="M233.69,103.34s20.78,8.6,26.66,8.6-.63-2.72-.63-2.72,8.19,2.72,11.34,2.72h3.15s.42,5.88.84,6.51.21,1.47.84,1.89a12.57,12.57,0,0,1,1.47,1.26s1.47,22.89,2.31,25.2S282,113,282,113a10.15,10.15,0,0,0,2.52-8.39c-.63-5.46-12.39-14.49-24.78-18.69a26,26,0,0,0-26,5c-4.2,3.78-4.83,5.46-4.83,5.46s-6.51-.42-7.56,2.1,3.36,47.24,3.36,47.24l1.05-24.15s3.36-3.57,3.57-5.46,2.31-10.28,2.31-10.28,3.15,1.89,4,1.26S233.69,103.34,233.69,103.34Z" style="fill: rgb(38, 50, 56); stroke: rgb(38, 50, 56); stroke-miterlimit: 10; transform-origin: 252.915px 115.651px;" id="eludl866a4kg" class="animable"></path><path d="M223.4,132.73s-1.26-1.89-2.73-.63-2.73,9.66-1.89,11.76,2.1,5.25,3.15,5.46a23.05,23.05,0,0,1,2.31.63Z" style="fill: rgb(38, 50, 56); stroke: rgb(38, 50, 56); stroke-miterlimit: 10; transform-origin: 221.375px 140.808px;" id="el9ggw1t8kemb" class="animable"></path><path d="M280.24,132.73s1.26-1.89,2.73-.63,2.73,9.66,1.89,11.76-2.1,5.25-3.15,5.46a23.05,23.05,0,0,0-2.31.63Z" style="fill: rgb(38, 50, 56); stroke: rgb(38, 50, 56); stroke-miterlimit: 10; transform-origin: 282.265px 140.808px;" id="eljmd4bql248e" class="animable"></path><path d="M229.28,120.13s2.1-4,5.67-4.41,12,1.68,11.34,4.41S229.28,120.13,229.28,120.13Z" style="fill: rgb(38, 50, 56); stroke: rgb(38, 50, 56); stroke-miterlimit: 10; transform-origin: 237.803px 118.506px;" id="elbeqxbli6xq" class="animable"></path><path d="M274.24,120.13s-2.1-4-5.67-4.41-12,1.68-11.33,4.41S274.24,120.13,274.24,120.13Z" style="fill: rgb(38, 50, 56); stroke: rgb(38, 50, 56); stroke-miterlimit: 10; transform-origin: 265.721px 118.506px;" id="elns6ddzog6a" class="animable"></path><path d="M246.59,132.73H229a2.21,2.21,0,0,1-2.21-2.2l-.85-8.82a2.21,2.21,0,0,1,2.2-2.21h19.32a2.2,2.2,0,0,1,2.2,2.21l-.85,8.82A2.2,2.2,0,0,1,246.59,132.73Z" style="fill: rgb(255, 255, 255); stroke: rgb(38, 50, 56); stroke-miterlimit: 10; transform-origin: 237.8px 126.115px;" id="el7r709o1lsms" class="animable"></path><path d="M273.88,132.73H256.27a2.2,2.2,0,0,1-2.2-2.2l-.86-8.82a2.21,2.21,0,0,1,2.21-2.21h19.31a2.21,2.21,0,0,1,2.21,2.21l-.85,8.82A2.21,2.21,0,0,1,273.88,132.73Z" style="fill: rgb(255, 255, 255); stroke: rgb(38, 50, 56); stroke-miterlimit: 10; transform-origin: 265.075px 126.115px;" id="elbz3jwomjd5l" class="animable"></path><line x1="255.42" y1="119.5" x2="247.44" y2="119.5" style="fill: none; stroke: rgb(38, 50, 56); stroke-miterlimit: 10; transform-origin: 251.43px 119.5px;" id="eliw7m29fajc" class="animable"></line><line x1="249.64" y1="121.71" x2="253.21" y2="121.71" style="fill: none; stroke: rgb(38, 50, 56); stroke-miterlimit: 10; transform-origin: 251.425px 121.71px;" id="el6jeehl9rjjq" class="animable"></line><path d="M249.43,123.49s-2.93,10.5-2.93,11.76a1.81,1.81,0,0,0,1.05,1.68s1-3.57,2.09-4,4.41-.21,4.41-.21l2.1,4.2A2.7,2.7,0,0,0,257,135c.21-1.47-3.57-11.76-3.57-11.76S250.48,122.44,249.43,123.49Z" style="fill: rgb(38, 50, 56); stroke: rgb(38, 50, 56); stroke-miterlimit: 10; transform-origin: 251.754px 129.939px;" id="el4wur7yzll0b" class="animable"></path><path d="M241.32,169.24a14.69,14.69,0,0,0,1.61.44" style="fill: none; stroke: rgb(38, 50, 56); stroke-miterlimit: 10; transform-origin: 242.125px 169.46px;" id="el9psxz4qjp1" class="animable"></path><path d="M231.38,164.64a86.35,86.35,0,0,0,8,3.86" style="fill: none; stroke: rgb(38, 50, 56); stroke-miterlimit: 10; transform-origin: 235.38px 166.57px;" id="elzma6o4naoss" class="animable"></path><path d="M272.11,164s-4.83,4.2-9.24,4.83" style="fill: none; stroke: rgb(38, 50, 56); stroke-miterlimit: 10; transform-origin: 267.49px 166.415px;" id="elf2yu1arqh1d" class="animable"></path><path d="M241.67,150.16a74.92,74.92,0,0,1,11.12-1.47,29.22,29.22,0,0,1,8.82,1.89s-4.41-6.09-6.09-6.72-6.3,0-7.76,0S241.67,150.16,241.67,150.16Z" style="fill: rgb(38, 50, 56); stroke: rgb(38, 50, 56); stroke-linejoin: round; transform-origin: 251.64px 147.08px;" id="elu7l307506ih" class="animable"></path><path d="M257.83,154.32s-7.77-.21-10.49,0-3.15,3.57-3.15,3.57a38.23,38.23,0,0,1,8-1.47,48.09,48.09,0,0,1,7.77,1.05S260.35,155.79,257.83,154.32Z" style="fill: rgb(38, 50, 56); stroke: rgb(38, 50, 56); stroke-linejoin: round; transform-origin: 252.086px 156.058px;" id="el2ercr5inkq6" class="animable"></path><polygon points="172.7 209.08 141.54 291.46 169.4 304.34 184.68 274.99 172.7 209.08" style="fill: rgb(27, 170, 67); stroke: rgb(38, 50, 56); stroke-miterlimit: 10; transform-origin: 163.11px 256.71px;" id="els668uwikgr" class="animable"></polygon><path d="M179.76,284.45c-1.07-1.88-2.66-4.51-5-8a76.35,76.35,0,0,0-11.09-13.18,27.6,27.6,0,0,1,6.29,3.3c4.2,2.69,6.59,4.19,5.69.6s-9.58-15.28-10.18-17.38,3-2.39,3.89-6c.72-2.87,3.36-21.46,4.38-28.78l-1.08-6-31.15,82.38,7.77,3.6h9.9l17.87-5.48Z" style="fill: rgb(38, 50, 56); stroke: rgb(38, 50, 56); stroke-miterlimit: 10; transform-origin: 160.635px 252px;" id="elenjuy8zc7j4" class="animable"></path><path d="M175.39,281.88S162.81,281,158,281s-12,.6-14.68,5.09-3.59,18.57,0,26.36,13.78,9.89,19.47,9.59,16.48-8.69,18-12.88-.3-13.78-1.8-18.88A35.87,35.87,0,0,0,175.39,281.88Z" style="fill: rgb(27, 170, 67); stroke: rgb(38, 50, 56); stroke-miterlimit: 10; transform-origin: 161.16px 301.534px;" id="elarv2zbf3vbb" class="animable"></path><path d="M175.39,281.88s-10.48,2.09-10.48,8.68,3.3,13.18,7.19,14.38,9.29-2.39,9.29-2.39,3.59-2.4,2.09-9.59S178.09,282.18,175.39,281.88Z" style="fill: rgb(27, 170, 67); stroke: rgb(38, 50, 56); stroke-miterlimit: 10; transform-origin: 174.378px 293.533px;" id="elr4c7bjvfpt" class="animable"></path><path d="M182.58,269.59s3.3-5.09,4.2-6.29,4.19-4.49,6-7.49,3.89-6,4.49-1.79-3.59,8.68-4.49,9.88l-4.49,6S182.28,273.19,182.58,269.59Z" style="fill: rgb(255, 255, 255); stroke: rgb(38, 50, 56); stroke-miterlimit: 10; transform-origin: 189.949px 261.607px;" id="el09j08ke8af7" class="animable"></path><path d="M174.2,287.27s2.09-12,3.89-14.38,14.68-10.78,17.38-12.28,19.77-1.2,19.77-1.2,4.49,1.2,1.79,3-9.28,1.19-9.28,1.19l-10.19,5.1,10.19-2.1,10.18,1.5s2.1,1.79,1.2,3.29-7.19,1.5-7.19,1.5h-4.79L196.06,278l12.29-1.8s7.78-1.49,8.08.6-2.09,3.9-3.59,3.9a30,30,0,0,0-5.39,1.2L200,284.57l11.38-1.8s.6,1.8-.3,2.7-12,5.09-12,5.09-10.48,4.2-12,5.4-4.2,4.49-9.29,3.89S173,289.07,174.2,287.27Z" style="fill: rgb(255, 255, 255); stroke: rgb(38, 50, 56); stroke-miterlimit: 10; transform-origin: 196.409px 279.654px;" id="elgc4kmfzit6c" class="animable"></path><line x1="199.96" y1="284.57" x2="196.06" y2="286.07" style="fill: rgb(255, 255, 255); stroke: rgb(38, 50, 56); stroke-miterlimit: 10; transform-origin: 198.01px 285.32px;" id="el5aupmz8rzbi" class="animable"></line><line x1="197.56" y1="268.7" x2="193.37" y2="270.19" style="fill: rgb(255, 255, 255); stroke: rgb(38, 50, 56); stroke-miterlimit: 10; transform-origin: 195.465px 269.445px;" id="elh9wjhl0lkr" class="animable"></line><polygon points="326.02 209.08 357.17 291.46 329.31 304.34 314.04 274.99 326.02 209.08" style="fill: rgb(27, 170, 67); stroke: rgb(38, 50, 56); stroke-miterlimit: 10; transform-origin: 335.605px 256.71px;" id="elvixqioycsjm" class="animable"></polygon><path d="M319,284.45c1.07-1.88,2.66-4.51,5-8A76.35,76.35,0,0,1,335,263.3a27.6,27.6,0,0,0-6.29,3.3c-4.2,2.69-6.59,4.19-5.7.6s9.59-15.28,10.19-17.38-3-2.39-3.89-6c-.72-2.87-3.36-21.46-4.38-28.78l1.08-6,31.15,82.38-7.77,3.6h-9.9l-17.87-5.48Z" style="fill: rgb(38, 50, 56); stroke: rgb(38, 50, 56); stroke-miterlimit: 10; transform-origin: 338.08px 252.03px;" id="elbeuqps509a" class="animable"></path><polygon points="230.81 171.94 245.49 197.4 233.21 215.38 221.83 183.02 230.81 171.94" style="fill: rgb(27, 170, 67); stroke: rgb(38, 50, 56); stroke-miterlimit: 10; transform-origin: 233.66px 193.66px;" id="elw50vq06ltti" class="animable"></polygon><polygon points="272.45 171.94 257.77 197.4 270.05 215.38 281.44 183.02 272.45 171.94" style="fill: rgb(27, 170, 67); stroke: rgb(38, 50, 56); stroke-miterlimit: 10; transform-origin: 269.605px 193.66px;" id="elxtbw26sttp" class="animable"></polygon><path d="M323.32,281.88s12.59-.9,17.38-.9,12,.6,14.68,5.09,3.59,18.57,0,26.36-13.78,9.89-19.47,9.59-16.48-8.69-18-12.88.3-13.78,1.8-18.88A36.14,36.14,0,0,1,323.32,281.88Z" style="fill: rgb(27, 170, 67); stroke: rgb(38, 50, 56); stroke-miterlimit: 10; transform-origin: 337.54px 301.514px;" id="elinclueebx9" class="animable"></path><path d="M323.32,281.88s10.49,2.09,10.49,8.68-3.3,13.18-7.19,14.38-9.29-2.39-9.29-2.39-3.59-2.4-2.09-9.59S320.63,282.18,323.32,281.88Z" style="fill: rgb(27, 170, 67); stroke: rgb(38, 50, 56); stroke-miterlimit: 10; transform-origin: 324.342px 293.533px;" id="el1rm4vqt21f1" class="animable"></path><path d="M316.14,269.59s-3.3-5.09-4.2-6.29-4.19-4.49-6-7.49-3.89-6-4.49-1.79,3.59,8.68,4.49,9.88l4.49,6S316.43,273.19,316.14,269.59Z" style="fill: rgb(255, 255, 255); stroke: rgb(38, 50, 56); stroke-miterlimit: 10; transform-origin: 308.771px 261.607px;" id="el1rgenpk1hoo" class="animable"></path><path d="M324.52,287.27s-2.09-12-3.89-14.38S306,262.11,303.25,260.61s-19.77-1.2-19.77-1.2-4.49,1.2-1.79,3S291,263.6,291,263.6l10.19,5.1L291,266.6l-10.18,1.5s-2.1,1.79-1.2,3.29,7.19,1.5,7.19,1.5h4.79L302.66,278l-12.29-1.8s-7.78-1.49-8.08.6,2.09,3.9,3.59,3.9a30,30,0,0,1,5.39,1.2l7.49,2.69-11.38-1.8s-.6,1.8.3,2.7,12,5.09,12,5.09,10.48,4.2,12,5.4,4.2,4.49,9.29,3.89S325.72,289.07,324.52,287.27Z" style="fill: rgb(255, 255, 255); stroke: rgb(38, 50, 56); stroke-miterlimit: 10; transform-origin: 302.332px 279.664px;" id="elz1e0sxe8elg" class="animable"></path><line x1="298.76" y1="284.57" x2="302.66" y2="286.07" style="fill: rgb(255, 255, 255); stroke: rgb(38, 50, 56); stroke-miterlimit: 10; transform-origin: 300.71px 285.32px;" id="el8xtkruq6v7b" class="animable"></line><line x1="301.16" y1="268.7" x2="305.35" y2="270.19" style="fill: rgb(255, 255, 255); stroke: rgb(38, 50, 56); stroke-miterlimit: 10; transform-origin: 303.255px 269.445px;" id="eld3v92bmtnyf" class="animable"></line><polyline points="201.74 388.77 201.74 394.31 261.69 394.31 261.69 398.34 226.42 398.34 226.42 401.36 275.29 401.36 275.29 396.32 267.23 396.32 267.23 393.3 300.48 393.3 300.48 385.74" style="fill: rgb(38, 50, 56); stroke: rgb(38, 50, 56); stroke-miterlimit: 10; transform-origin: 251.11px 393.55px;" id="eljxsv0nky85g" class="animable"></polyline><rect x="208.79" y="399.35" width="11.59" height="2.52" style="fill: rgb(38, 50, 56); stroke: rgb(38, 50, 56); stroke-miterlimit: 10; transform-origin: 214.585px 400.61px;" id="ell909hlufm0e" class="animable"></rect><rect x="207.91" y="412.12" width="7.92" height="5.8" style="fill: none; stroke: rgb(38, 50, 56); stroke-miterlimit: 10; transform-origin: 211.87px 415.02px;" id="eltey7uv5y6an" class="animable"></rect><rect x="233.24" y="418.45" width="5.28" height="3.17" style="fill: none; stroke: rgb(38, 50, 56); stroke-miterlimit: 10; transform-origin: 235.88px 420.035px;" id="elg3dl4sov96s" class="animable"></rect><rect x="253.29" y="416.87" width="8.44" height="2.64" style="fill: none; stroke: rgb(38, 50, 56); stroke-miterlimit: 10; transform-origin: 257.51px 418.19px;" id="elmorow9ns8" class="animable"></rect><rect x="242.74" y="431.65" width="5.28" height="3.17" style="fill: none; stroke: rgb(38, 50, 56); stroke-miterlimit: 10; transform-origin: 245.38px 433.235px;" id="el7mduusc2yuc" class="animable"></rect><rect x="264.9" y="423.2" width="3.69" height="2.11" style="fill: none; stroke: rgb(38, 50, 56); stroke-miterlimit: 10; transform-origin: 266.745px 424.255px;" id="elqro7gjloxw" class="animable"></rect><rect x="271.76" y="411.07" width="17.41" height="5.28" style="fill: none; stroke: rgb(38, 50, 56); stroke-miterlimit: 10; transform-origin: 280.465px 413.71px;" id="elfvhdjofgl1g" class="animable"></rect><rect x="221.63" y="430.59" width="8.44" height="4.22" style="fill: none; stroke: rgb(38, 50, 56); stroke-miterlimit: 10; transform-origin: 225.85px 432.7px;" id="el4k6mdn2fmp5" class="animable"></rect><rect x="246.43" y="445.36" width="4.22" height="2.11" style="fill: none; stroke: rgb(38, 50, 56); stroke-miterlimit: 10; transform-origin: 248.54px 446.415px;" id="eldm1i58suqzh" class="animable"></rect><rect x="228.44" y="405.9" width="17.13" height="3.02" style="fill: rgb(38, 50, 56); stroke: rgb(38, 50, 56); stroke-miterlimit: 10; transform-origin: 237.005px 407.41px;" id="elik8vqx6yyx" class="animable"></rect><rect x="260.68" y="403.88" width="10.58" height="1.51" style="fill: rgb(38, 50, 56); stroke: rgb(38, 50, 56); stroke-miterlimit: 10; transform-origin: 265.97px 404.635px;" id="ela70o0jqskb9" class="animable"></rect><rect x="278.82" y="395.82" width="10.58" height="2.02" style="fill: rgb(38, 50, 56); stroke: rgb(38, 50, 56); stroke-miterlimit: 10; transform-origin: 284.11px 396.83px;" id="el1lg1bj51hbg" class="animable"></rect><rect x="195.19" y="395.82" width="5.04" height="5.04" style="fill: rgb(38, 50, 56); stroke: rgb(38, 50, 56); stroke-miterlimit: 10; transform-origin: 197.71px 398.34px;" id="elqb0i2k4sem" class="animable"></rect><rect x="294.94" y="399.35" width="5.04" height="5.04" style="fill: rgb(38, 50, 56); stroke: rgb(38, 50, 56); stroke-miterlimit: 10; transform-origin: 297.46px 401.87px;" id="elwpihh2o04wc" class="animable"></rect><line x1="188.78" y1="442.9" x2="199" y2="474" style="fill: none; stroke: rgb(38, 50, 56); stroke-miterlimit: 10; transform-origin: 193.89px 458.45px;" id="elwpdvkav3dv" class="animable"></line><line x1="185.97" y1="434.34" x2="187.5" y2="439" style="fill: none; stroke: rgb(38, 50, 56); stroke-miterlimit: 10; transform-origin: 186.735px 436.67px;" id="elrl816brqzv" class="animable"></line><line x1="154" y1="337" x2="184.39" y2="429.53" style="fill: none; stroke: rgb(38, 50, 56); stroke-miterlimit: 10; transform-origin: 169.195px 383.265px;" id="el0dias4s4tcar" class="animable"></line><line x1="216" y1="440" x2="221" y2="466" style="fill: none; stroke: rgb(38, 50, 56); stroke-miterlimit: 10; transform-origin: 218.5px 453px;" id="eljkv1dli3bxk" class="animable"></line><line x1="336.98" y1="364.45" x2="301" y2="474" style="fill: none; stroke: rgb(38, 50, 56); stroke-miterlimit: 10; transform-origin: 318.99px 419.225px;" id="el5ckqfih5atc" class="animable"></line><line x1="340.38" y1="354.12" x2="338.21" y2="360.72" style="fill: none; stroke: rgb(38, 50, 56); stroke-miterlimit: 10; transform-origin: 339.295px 357.42px;" id="elirpj4uplap" class="animable"></line><line x1="346" y1="337" x2="342.84" y2="346.62" style="fill: none; stroke: rgb(38, 50, 56); stroke-miterlimit: 10; transform-origin: 344.42px 341.81px;" id="el45s7ox5cr37" class="animable"></line><line x1="284" y1="440" x2="279" y2="466" style="fill: none; stroke: rgb(38, 50, 56); stroke-miterlimit: 10; transform-origin: 281.5px 453px;" id="el0sth8xshhdkm" class="animable"></line></g><defs>     <filter id="active" height="200%">         <feMorphology in="SourceAlpha" result="DILATED" operator="dilate" radius="2"></feMorphology>                <feFlood flood-color="#32DFEC" flood-opacity="1" result="PINK"></feFlood>        <feComposite in="PINK" in2="DILATED" operator="in" result="OUTLINE"></feComposite>        <feMerge>            <feMergeNode in="OUTLINE"></feMergeNode>            <feMergeNode in="SourceGraphic"></feMergeNode>        </feMerge>    </filter>    <filter id="hover" height="200%">        <feMorphology in="SourceAlpha" result="DILATED" operator="dilate" radius="2"></feMorphology>                <feFlood flood-color="#ff0000" flood-opacity="0.5" result="PINK"></feFlood>        <feComposite in="PINK" in2="DILATED" operator="in" result="OUTLINE"></feComposite>        <feMerge>            <feMergeNode in="OUTLINE"></feMergeNode>            <feMergeNode in="SourceGraphic"></feMergeNode>        </feMerge>            <feColorMatrix type="matrix" values="0   0   0   0   0                0   1   0   0   0                0   0   0   0   0                0   0   0   1   0 "></feColorMatrix>    </filter></defs></svg>